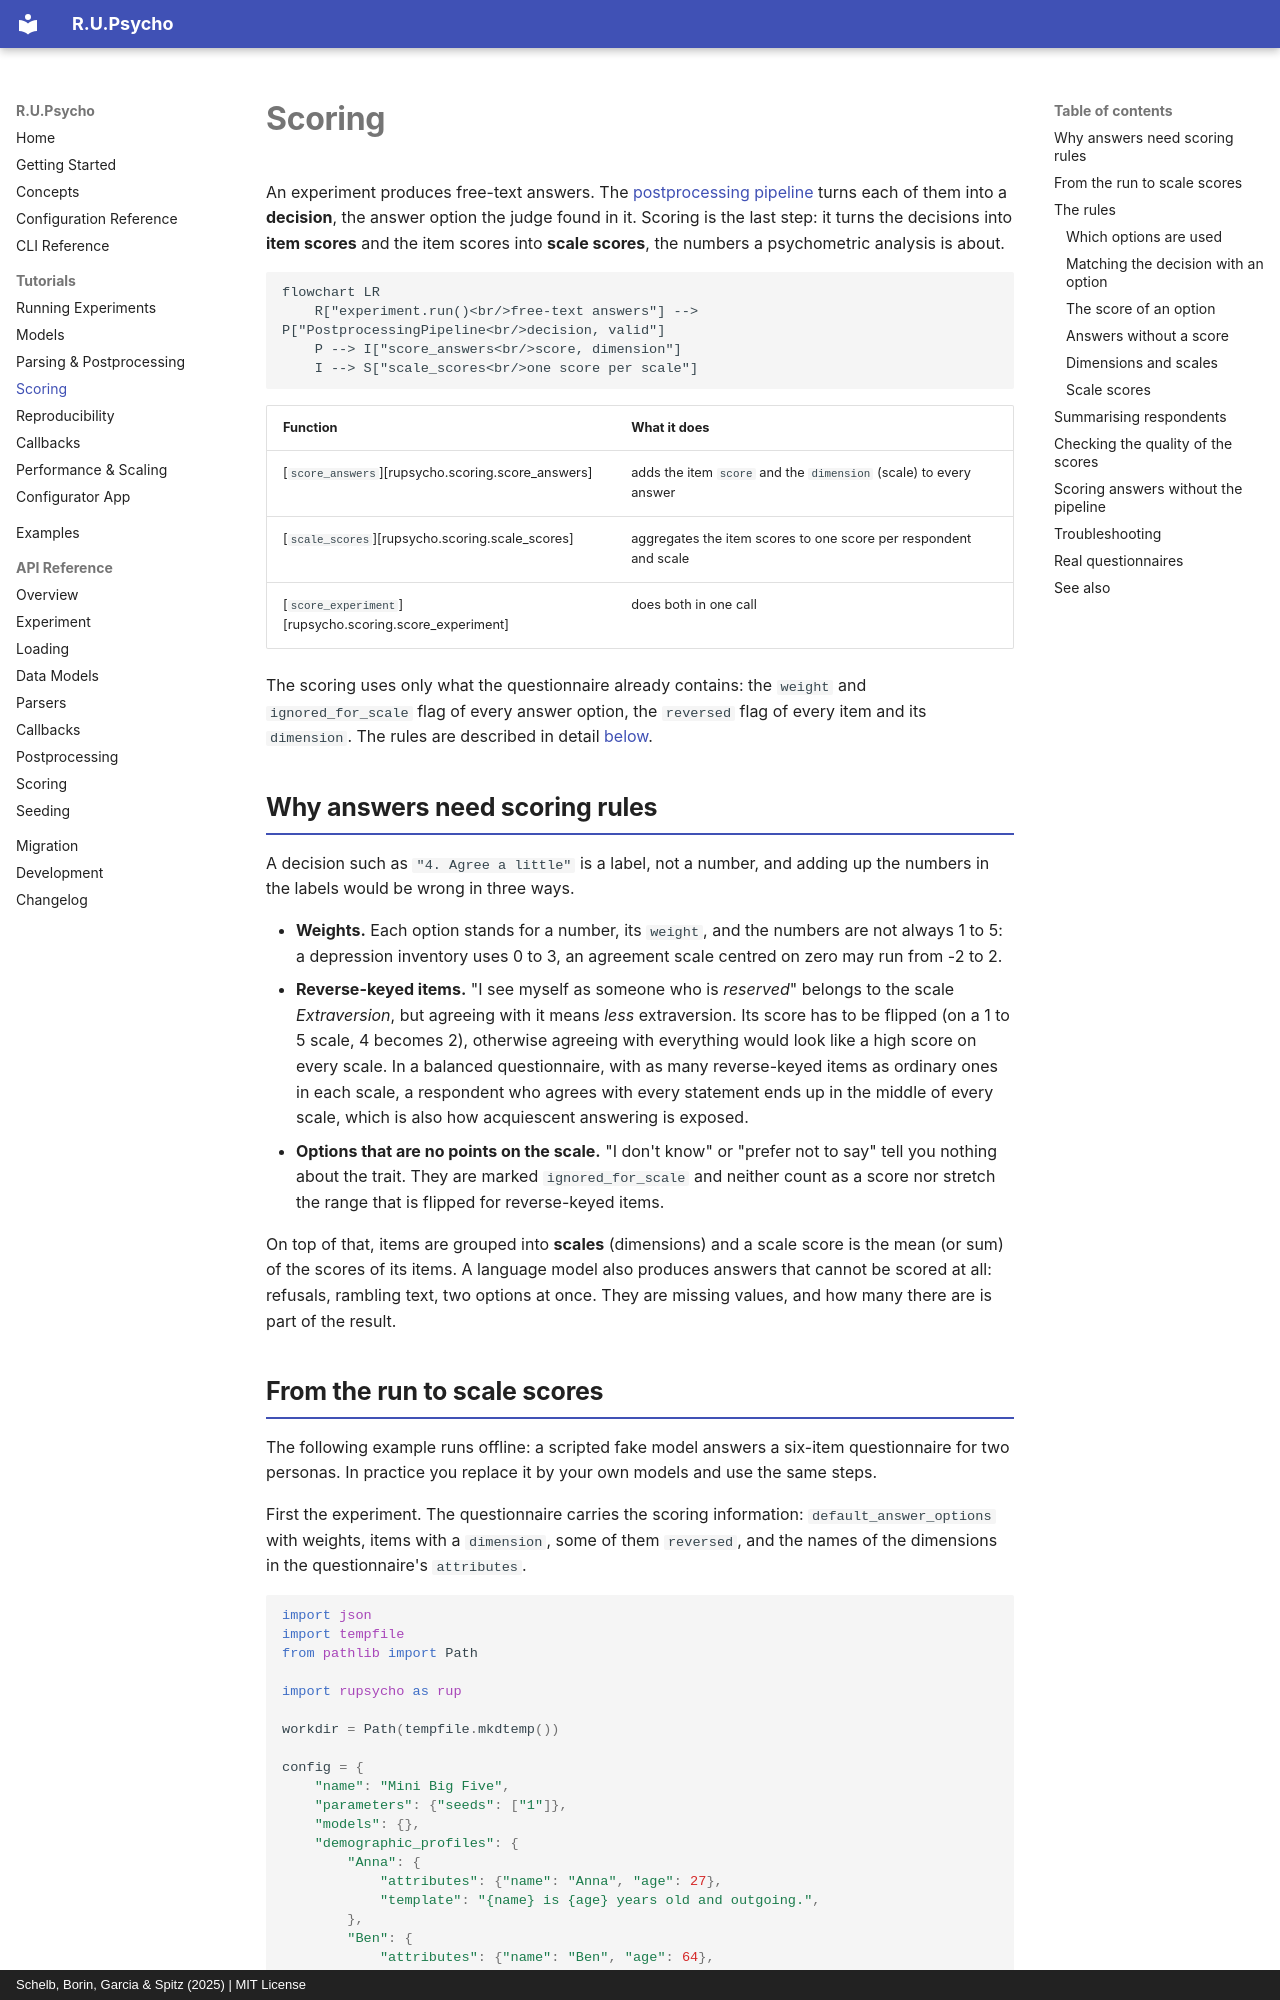

repository: julianschelb/rupsycho · page: tutorials/scoring/index.html · generator: mkdocs · copyright: Schelb, Borin, Garcia & Spitz (2025) | MIT License

# Scoring

An experiment produces free-text answers. The [postprocessing pipeline](postprocessing.md)
turns each of them into a **decision**, the answer option the judge found in it. Scoring is the
last step: it turns the decisions into **item scores** and the item scores into **scale scores**,
the numbers a psychometric analysis is about.

```mermaid
flowchart LR
    R["experiment.run()<br/>free-text answers"] --> P["PostprocessingPipeline<br/>decision, valid"]
    P --> I["score_answers<br/>score, dimension"]
    I --> S["scale_scores<br/>one score per scale"]
```

| Function | What it does |
| -------- | ------------ |
| [`score_answers`][rupsycho.scoring.score_answers] | adds the item `score` and the `dimension` (scale) to every answer |
| [`scale_scores`][rupsycho.scoring.scale_scores] | aggregates the item scores to one score per respondent and scale |
| [`score_experiment`][rupsycho.scoring.score_experiment] | does both in one call |

The scoring uses only what the questionnaire already contains: the `weight` and
`ignored_for_scale` flag of every answer option, the `reversed` flag of every item and its
`dimension`. The rules are described in detail [below](#the-rules).

## Why answers need scoring rules

A decision such as `"4. Agree a little"` is a label, not a number, and adding up the numbers
in the labels would be wrong in three ways.

* **Weights.** Each option stands for a number, its `weight`, and the numbers are not always
  1 to 5: a depression inventory uses 0 to 3, an agreement scale centred on zero may run from
  -2 to 2.
* **Reverse-keyed items.** "I see myself as someone who is *reserved*" belongs to the scale
  *Extraversion*, but agreeing with it means *less* extraversion. Its score has to be flipped
  (on a 1 to 5 scale, 4 becomes 2), otherwise agreeing with everything would look like a
  high score on every scale. In a balanced questionnaire, with as many reverse-keyed items as
  ordinary ones in each scale, a respondent who agrees with every statement ends up in the
  middle of every scale, which is also how acquiescent answering is exposed.
* **Options that are no points on the scale.** "I don't know" or "prefer not to say" tell you
  nothing about the trait. They are marked `ignored_for_scale` and neither count as a score nor
  stretch the range that is flipped for reverse-keyed items.

On top of that, items are grouped into **scales** (dimensions) and a scale score is the mean (or
sum) of the scores of its items. A language model also produces answers that cannot be scored
at all: refusals, rambling text, two options at once. They are missing values, and how many
there are is part of the result.
